Image classification data set "dataset" (JuuuuuJu/EECampEdu on GitHub). Class labels (8): down gesture, left gesture, null no gesture, palm gesture, right gesture, rock gesture, stone gesture, thumb gesture.

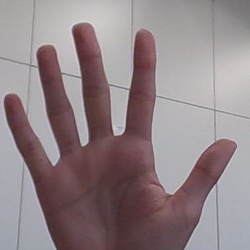
Label: palm gesture

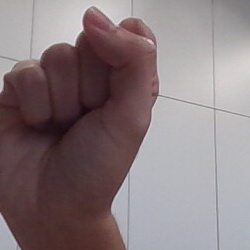
Label: stone gesture

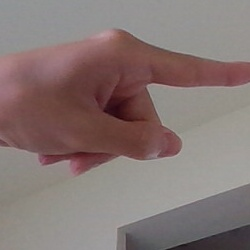
Label: right gesture

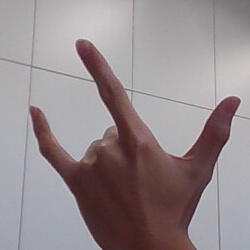
Label: rock gesture

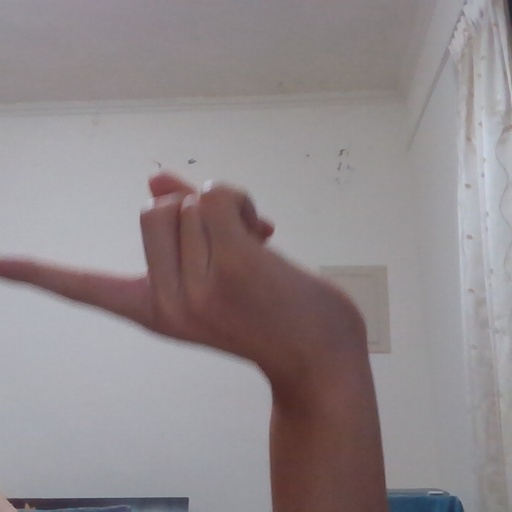
Label: left gesture

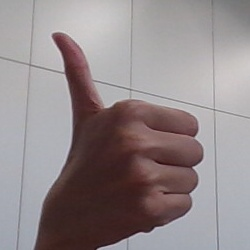
Label: thumb gesture
